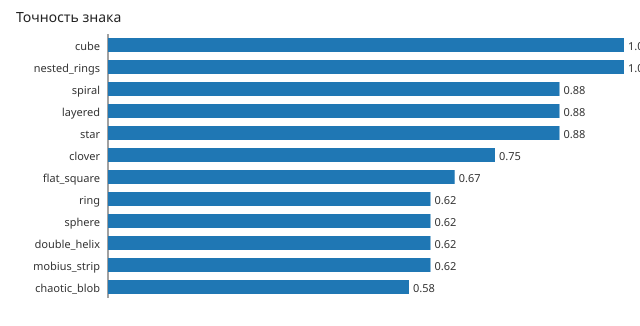

Source data for this figure (header and first rows):
name, type, seed, accuracy, mse_before, mse_after, seconds
flat_square, FlatSquare, 101, 0.6719, 4.501, 2.79, 1.752
ring, Ring, 102, 0.625, 2, 1.772, 0.205
spiral, Spiral, 103, 0.875, 2.012, 0.5051, 0.2445
cube, Cube, 104, 1.0, 1.994, 0.001072, 0.2487
chaotic_blob, ChaoticBlob, 105, 0.5833, 3.361, 3.817, 2.501
layered, Layered, 106, 0.875, 2.577, 1.001, 0.2737
nested_rings, NestedRings, 107, 1.0, 1.993, 0.001009, 0.4732
sphere, Sphere, 108, 0.625, 1.899, 2.059, 0.3927
star, Star, 109, 0.875, 2.313, 0.6944, 0.1275
double_helix, DoubleHelix, 110, 0.625, 2, 1.766, 0.3322
clover, Clover, 111, 0.75, 2.991, 1.757, 0.3424
mobius_strip, MobiusStrip, 112, 0.625, 2.01, 1.757, 0.2644
